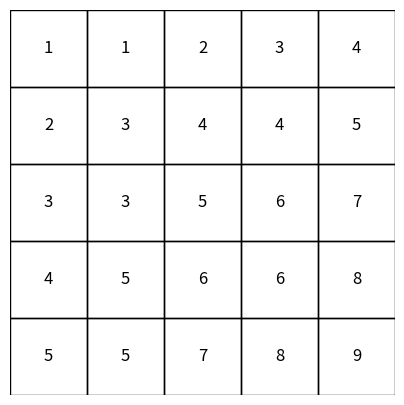
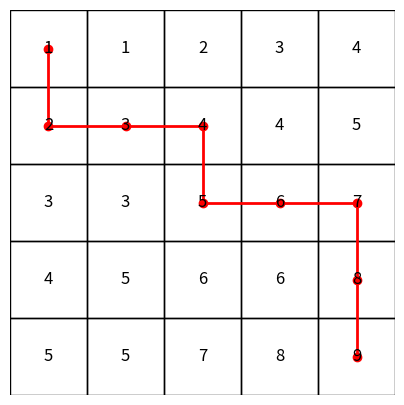
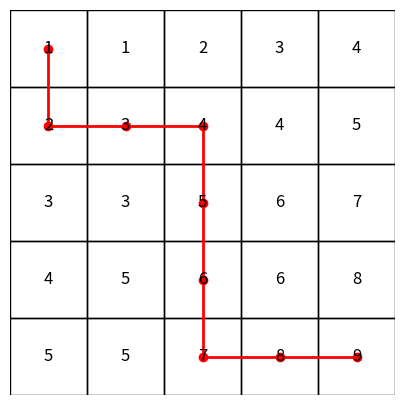
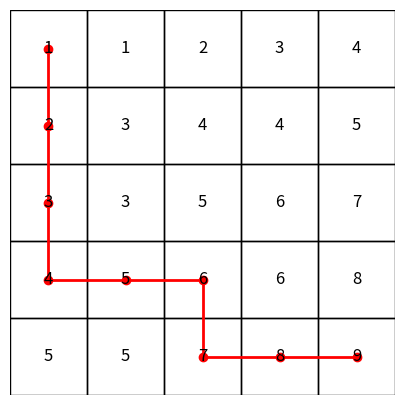

These figures' Python source, in order:
import matplotlib.pyplot as plt
import numpy as np


def visualize_grid(grid, path=None):
    n, m = len(grid), len(grid[0])
    fig, ax = plt.subplots(figsize=(m, n))
    ax.set_xlim(-0.5, m - 0.5)
    ax.set_ylim(-0.5, n - 0.5)

    for i in range(n):
        for j in range(m):
            ax.text(
                j, n - i - 1, str(grid[i][j]), ha="center", va="center", fontsize=12
            )
            ax.add_patch(
                plt.Rectangle(
                    (j - 0.5, n - i - 1.5), 1, 1, fill=False, edgecolor="black"
                )
            )

    if path:
        x_coords, y_coords = zip(*[(j, n - i - 1) for i, j in path])
        ax.plot(x_coords, y_coords, color="red", linewidth=2, marker="o")

    plt.gca().set_aspect("equal", adjustable="box")
    plt.axis("off")
    plt.show()


def robot_coin_collection(board):
    """
    Computes the largest number of coins a robot can collect on an n x m board.

    Parameters:
    C (list of list of int): Matrix of size n x m where each cell contains either 1 (coin) or 0 (no coin).

    Returns:
    int: Largest number of coins the robot can collect to reach the bottom-right corner.
    """
    n = len(board)
    m = len(board[0])

    # Create a DP table with the same dimensions as the input matrix
    F = [[0] * m for _ in range(n)]

    # Initialize the starting position
    F[0][0] = board[0][0]

    # Fill the first row
    for j in range(1, m):
        F[0][j] = F[0][j - 1] + board[0][j]

    # Fill the rest of the DP table
    for i in range(1, n):
        F[i][0] = F[i - 1][0] + board[i][0]
        for j in range(1, m):
            F[i][j] = max(F[i - 1][j], F[i][j - 1]) + board[i][j]

    # Trace path
    path = trace_all_paths(F, board)

    # Return the result at the bottom-right corner
    return F, F[n - 1][m - 1], path


def trace_path(F, board):
    """
    Traces the path of the robot that collects the maximum number of coins (can find only 1 path).

    Parameters:
    F (list of list of int): DP table that stores the maximum number of coins collected at each cell.
    board (list of list of int): Original board.

    Returns:
    list of tuple: The path as a list of coordinates (i, j).
    """
    n = len(board)
    m = len(board[0])
    path = []

    # Start from the bottom-right corner
    i, j = n - 1, m - 1
    while i > 0 or j > 0:
        path.append((i, j))
        # Handle edge cases
        if i == 0:  # First row, can only move left
            j -= 1
        elif j == 0:  # First column, can only move up
            i -= 1
        else:  # General case: move from the larger value (up or left)
            if F[i - 1][j] > F[i][j - 1]:
                i -= 1  # Move up
            else:
                j -= 1  # Move left

    # Add the starting cell
    path.append((0, 0))
    path.reverse()  # Reverse the path to start from the beginning
    return path


def trace_all_paths(F, board, i=None, j=None, path=None):
    """
    Traces all possible paths for the robot to collect the maximum number of coins.

    Parameters:
    F (list of list of int): DP table.
    board (list of list of int): Original board.
    i, j (int, int): Current cell coordinates.
    path (list): Current path being traced.

    Returns:
    list of list of tuple: All possible paths.
    """
    if path is None:
        path = []
    if i is None or j is None:
        i, j = len(board) - 1, len(board[0]) - 1  # Start from the bottom-right corner

    path.append((i, j))

    if i == 0 and j == 0:  # Reached the starting cell
        return [path[::-1]]  # Reverse the path to start from (0, 0)

    paths = []
    if i > 0 and j > 0:  # General case
        if F[i - 1][j] > F[i][j - 1]:  # Move up
            paths.extend(trace_all_paths(F, board, i - 1, j, path[:]))
        elif F[i - 1][j] < F[i][j - 1]:  # Move left
            paths.extend(trace_all_paths(F, board, i, j - 1, path[:]))
        else:  # Both directions are valid
            paths.extend(trace_all_paths(F, board, i - 1, j, path[:]))
            paths.extend(trace_all_paths(F, board, i, j - 1, path[:]))
    elif i > 0:  # First column, can only move up
        paths.extend(trace_all_paths(F, board, i - 1, j, path[:]))
    elif j > 0:  # First row, can only move left
        paths.extend(trace_all_paths(F, board, i, j - 1, path[:]))

    return paths


# board = [
#     [0, 0, 0, 0, 1, 0],
#     [0, 1, 0, 1, 0, 0],
#     [0, 0, 0, 1, 0, 1],
#     [0, 0, 1, 0, 0, 1],
#     [1, 0, 0, 0, 1, 0],
# ]

# board1
# board = [
#     [0, 1, 0],
#     [1, 0, 0],
#     [1, 0, 1],
# ]

# board2
# board = [
#     [0, 1, 1, 0, 0],
#     [0, 0, 1, 0, 1],
#     [1, 1, 0, 1, 1],
#     [0, 0, 0, 1, 0],
#     [1, 0, 1, 1, 1],
# ]

# board3
board = [
    [1, 0, 1, 1, 1],
    [1, 1, 1, 0, 1],
    [1, 0, 1, 1, 1],
    [1, 1, 1, 0, 1],
    [1, 0, 1, 1, 1],
]


F, max_coint, paths = robot_coin_collection(board)
print("F", F)
visualize_grid(F)
print("Maximum coins collected:", max_coint)
for path in paths:
    print("Path to collect:", path)
    visualize_grid(F, path)
